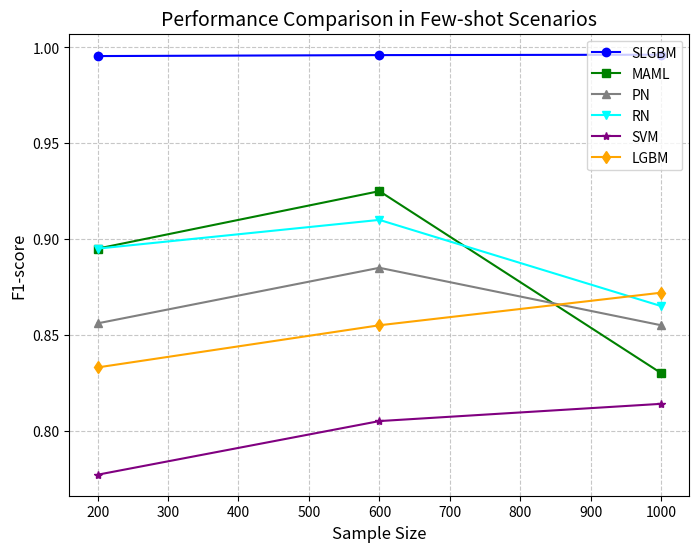

This figure's Python source:
import matplotlib.pyplot as plt
import numpy as np

# 数据
sample_sizes = [200, 600, 1000]
slgbm = [0.9955, 0.9960, 0.9962]
maml = [0.895, 0.925, 0.830]
pn = [0.856, 0.885, 0.855]
rn = [0.895, 0.910, 0.865]
svm = [0.777, 0.805, 0.814]
lgbm = [0.833, 0.855, 0.872]

plt.figure(figsize=(8, 6))
plt.plot(sample_sizes, slgbm, 'o-', label='SLGBM', color='blue')
plt.plot(sample_sizes, maml, 's-', label='MAML', color='green')
plt.plot(sample_sizes, pn, '^-', label='PN', color='gray')
plt.plot(sample_sizes, rn, 'v-', label='RN', color='cyan')
plt.plot(sample_sizes, svm, '*-', label='SVM', color='purple')
plt.plot(sample_sizes, lgbm, 'd-', label='LGBM', color='orange')

plt.xlabel('Sample Size', fontsize=12)
plt.ylabel('F1-score', fontsize=12)
plt.title('Performance Comparison in Few-shot Scenarios', fontsize=14)
plt.legend()
plt.grid(True, linestyle='--', alpha=0.7)
plt.savefig('fig2_performance_comparison.png', dpi=300, bbox_inches='tight')
plt.show()